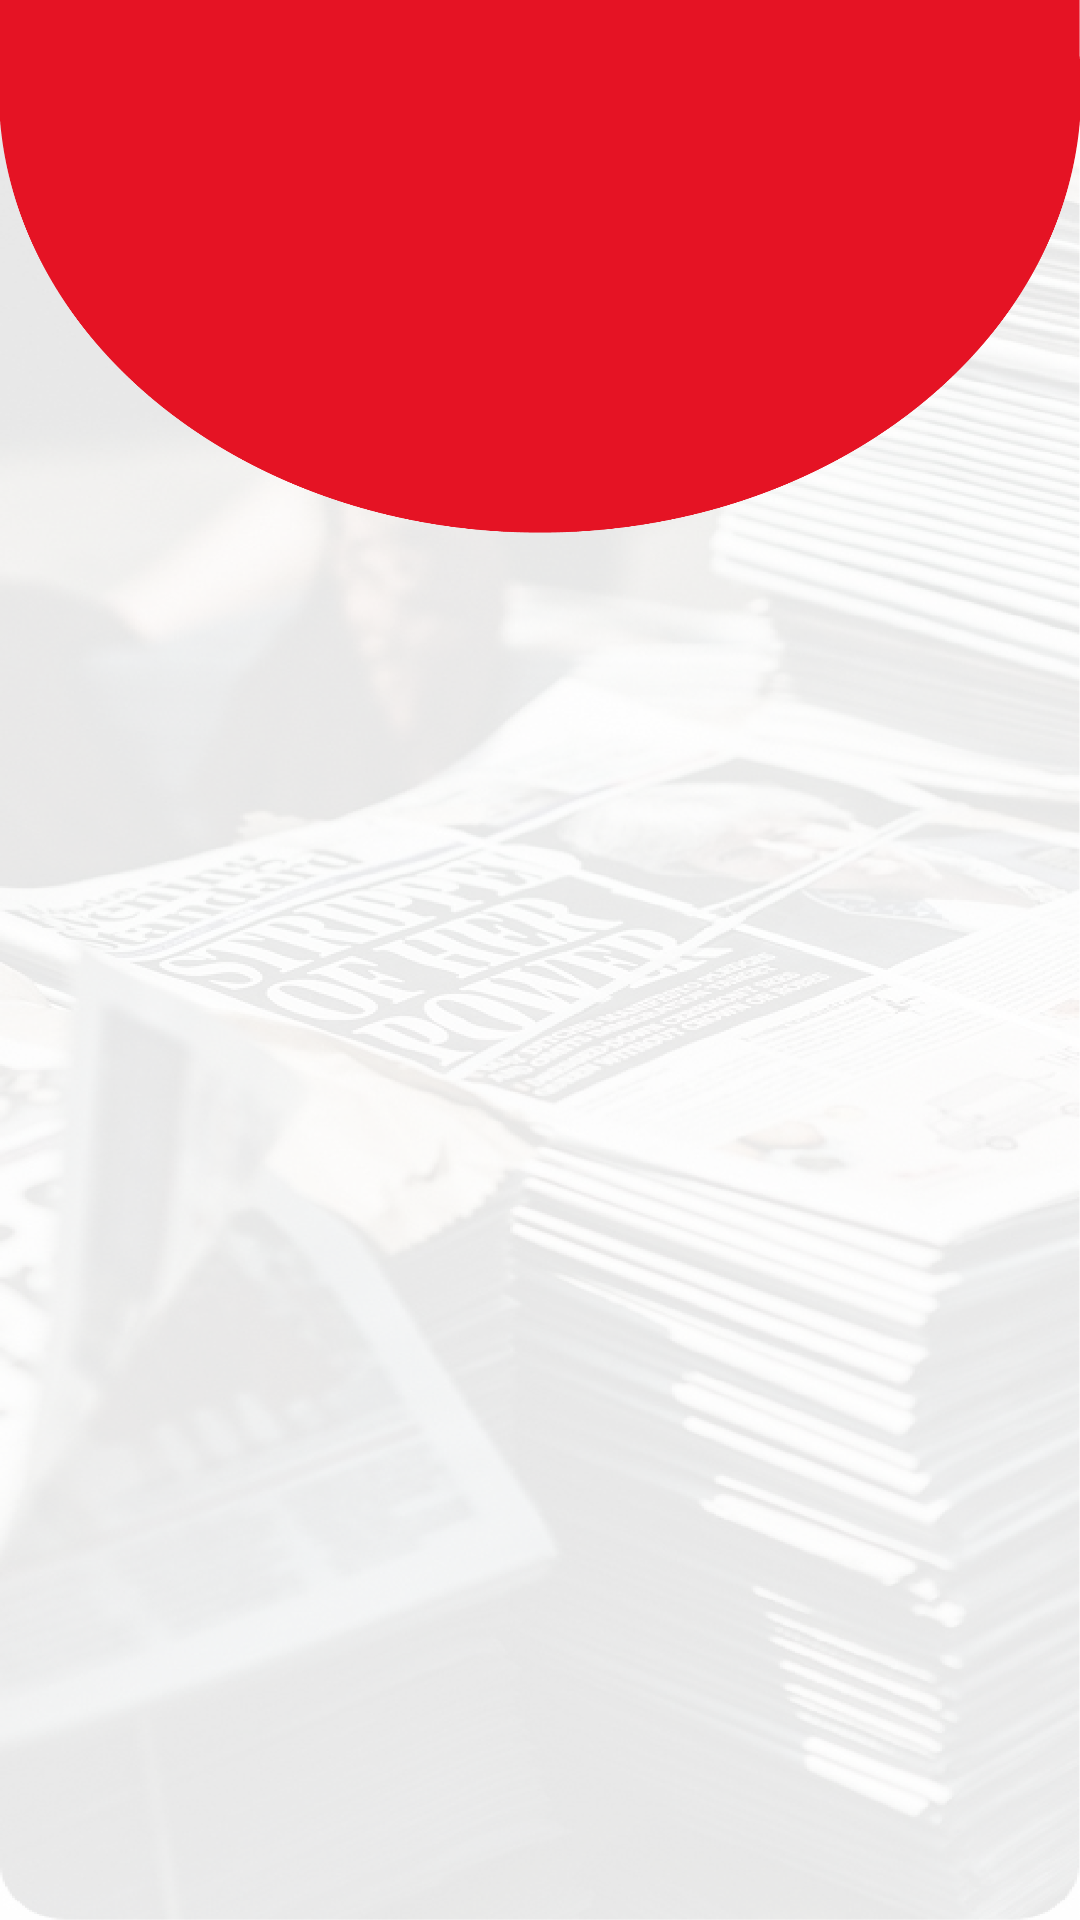

This screen was rendered from an Android layout file. Write that file and the resources it references.
<!-- AndroidManifest.xml: application theme Theme.FOTNewsApp -->
<!-- res/layout/fragment_events.xml -->
<?xml version="1.0" encoding="utf-8"?>
<androidx.constraintlayout.widget.ConstraintLayout
    xmlns:android="http://schemas.android.com/apk/res/android"
    xmlns:app="http://schemas.android.com/apk/res-auto"
    android:layout_width="match_parent"
    android:layout_height="match_parent"
    android:background="@drawable/background_4">

    <androidx.recyclerview.widget.RecyclerView
        android:id="@+id/recycler_view_news"
        android:layout_width="0dp"
        android:layout_height="0dp"
        app:layout_constraintTop_toTopOf="parent"
        app:layout_constraintBottom_toBottomOf="parent"
        app:layout_constraintStart_toStartOf="parent"
        app:layout_constraintEnd_toEndOf="parent"
        android:padding="8dp"/>
</androidx.constraintlayout.widget.ConstraintLayout>
<!-- resources referenced by this layout -->
<resources>
  <!-- drawable background_4: png bitmap (drawable, 550712 bytes) -->
  <style name="Theme.FOTNewsApp" parent="Theme.MaterialComponents.DayNight.NoActionBar">
          
          <item name="colorPrimary">@color/Red</item>
          <item name="colorPrimaryVariant">@color/Red</item>
          <item name="colorOnPrimary">@color/black</item>
          
          <item name="colorSecondary">@color/teal_200</item>
          <item name="colorSecondaryVariant">@color/teal_700</item>
          <item name="colorOnSecondary">@color/black</item>
          
          <item name="android:statusBarColor">?attr/colorPrimaryVariant</item>
          
      </style>
  <color name="Red">#D80011</color>
  <color name="black">#FF000000</color>
  <color name="teal_200">#FF03DAC5</color>
  <color name="teal_700">#FF018786</color>
</resources>
